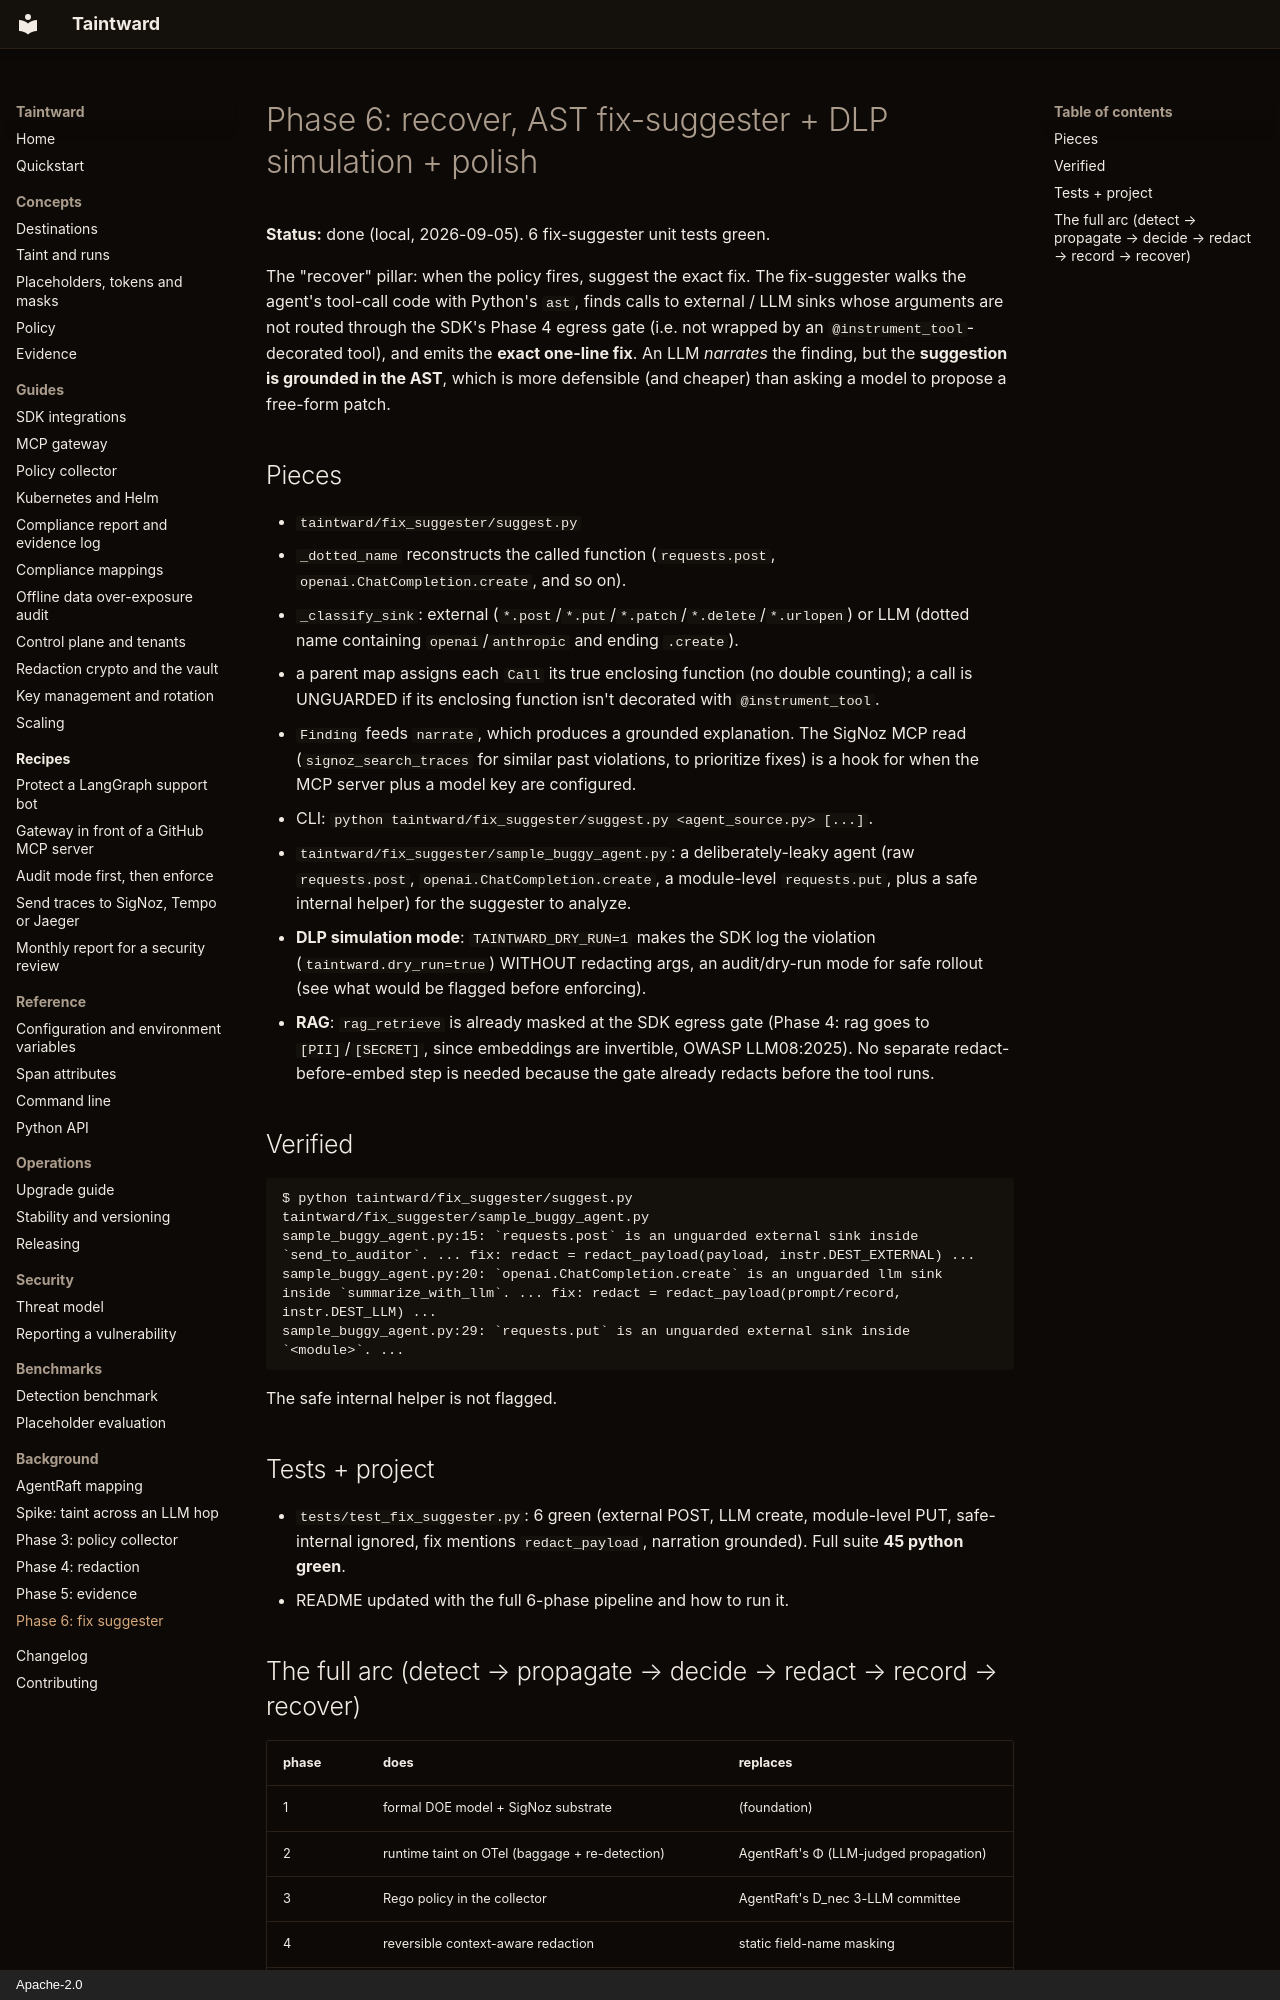

repository: DCchoudhury15/Taintward · page: phase6-recover/index.html · generator: mkdocs · copyright: Apache-2.0

# Phase 6: recover, AST fix-suggester + DLP simulation + polish

**Status:** done (local, 2026-09-05). 6 fix-suggester unit tests green.

The "recover" pillar: when the policy fires, suggest the exact fix. The
fix-suggester walks the agent's tool-call code with Python's `ast`, finds
calls to external / LLM sinks whose arguments are not routed through the
SDK's Phase 4 egress gate (i.e. not wrapped by an `@instrument_tool`-decorated
tool), and emits the **exact one-line fix**. An LLM *narrates* the finding,
but the **suggestion is grounded in the AST**, which is more defensible (and
cheaper) than asking a model to propose a free-form patch.

## Pieces

- `taintward/fix_suggester/suggest.py`
  - `_dotted_name` reconstructs the called function (`requests.post`,
    `openai.ChatCompletion.create`, and so on).
  - `_classify_sink`: external (`*.post`/`*.put`/`*.patch`/`*.delete`/`*.urlopen`)
    or LLM (dotted name containing `openai`/`anthropic` and ending `.create`).
  - a parent map assigns each `Call` its true enclosing function (no double
    counting); a call is UNGUARDED if its enclosing function isn't decorated
    with `@instrument_tool`.
  - `Finding` feeds `narrate`, which produces a grounded explanation. The
    SigNoz MCP read (`signoz_search_traces` for similar past violations, to
    prioritize fixes) is a hook for when the MCP server plus a model key are
    configured.
  - CLI: `python taintward/fix_suggester/suggest.py <agent_source.py> [...]`.
- `taintward/fix_suggester/sample_buggy_agent.py`: a deliberately-leaky agent (raw
  `requests.post`, `openai.ChatCompletion.create`, a module-level
  `requests.put`, plus a safe internal helper) for the suggester to analyze.
- **DLP simulation mode**: `TAINTWARD_DRY_RUN=1` makes the SDK log the
  violation (`taintward.dry_run=true`) WITHOUT redacting args, an audit/dry-run
  mode for safe rollout (see what would be flagged before enforcing).
- **RAG**: `rag_retrieve` is already masked at the SDK egress gate (Phase 4:
  rag goes to `[PII]`/`[SECRET]`, since embeddings are invertible, OWASP
  LLM08:2025). No separate redact-before-embed step is needed because the gate
  already redacts before the tool runs.

## Verified

```
$ python taintward/fix_suggester/suggest.py taintward/fix_suggester/sample_buggy_agent.py
sample_buggy_agent.py:15: `requests.post` is an unguarded external sink inside `send_to_auditor`. ... fix: redact = redact_payload(payload, instr.DEST_EXTERNAL) ...
sample_buggy_agent.py:20: `openai.ChatCompletion.create` is an unguarded llm sink inside `summarize_with_llm`. ... fix: redact = redact_payload(prompt/record, instr.DEST_LLM) ...
sample_buggy_agent.py:29: `requests.put` is an unguarded external sink inside `<module>`. ...
```

The safe internal helper is not flagged.

## Tests + project

- `tests/test_fix_suggester.py`: 6 green (external POST, LLM create,
  module-level PUT, safe-internal ignored, fix mentions `redact_payload`,
  narration grounded). Full suite **45 python green**.
- README updated with the full 6-phase pipeline and how to run it.
